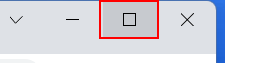
Workflow: Sequence

Step 1: click on the push button 'Maximize' in window 'GeBIZ | Home - Google Chrome' (chrome.exe)

Step 2: click on the element in window 'GeBIZ | Home' (chrome.exe) (no picture)

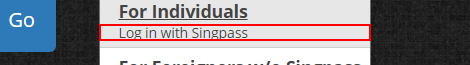
Step 3: click on the element 'Log in with Singpass' in window 'GeBIZ | Home' (chrome.exe)
